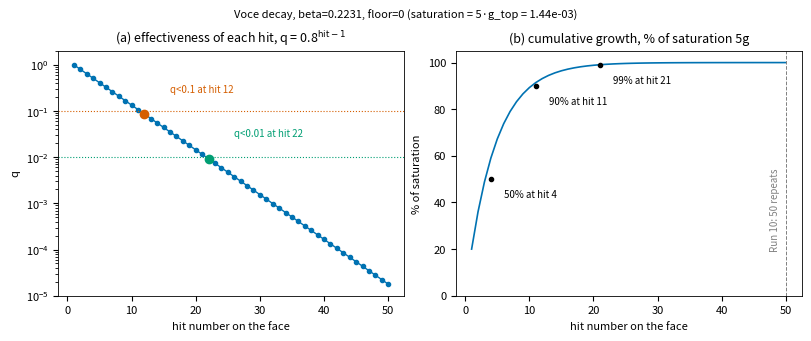

The script that saved this image: (Note: this script raises an exception after producing the figure.)
"""Voce-decay hardening saturation: per-hit effectiveness q(N)=exp(-beta N) and cumulative growth fraction vs hit number on a face."""
import numpy as np, matplotlib
matplotlib.use('Agg')
import matplotlib.pyplot as plt
beta, gtop = 0.2231435513, 2.8835116e-4   # run6 attempt-209 / run10 recipe
n = np.arange(1, 51)
q = np.exp(-beta * (n - 1))
cum = np.cumsum(q) / (1 / (1 - np.exp(-beta)))
plt.rcParams.update({'font.size': 8, 'axes.titlesize': 9, 'pdf.fonttype': 42, 'axes.linewidth': .6})
fig, ax = plt.subplots(1, 2, figsize=(8, 3.3), layout='constrained')
ax[0].semilogy(n, q, 'o-', ms=3, lw=1, c='#0072B2')
for t, c in ((.1, '#D55E00'), (.01, '#009E73')):
    k = int(np.argmax(q < t)) + 1
    ax[0].axhline(t, c=c, ls=':', lw=.8); ax[0].plot(k, q[k - 1], 'o', c=c)
    ax[0].annotate(f'q<{t:g} at hit {k}', (k, q[k - 1]), xytext=(k + 4, q[k - 1] * 3), fontsize=7, color=c)
ax[0].set(title='(a) effectiveness of each hit, q = 0.8$^{\mathrm{hit}-1}$', xlabel='hit number on the face', ylabel='q', ylim=(1e-5, 2))
ax[1].plot(n, cum * 100, c='#0072B2', lw=1.2)
for f in (.5, .9, .99):
    k = int(np.argmax(cum >= f)) + 1
    ax[1].plot(k, f * 100, 'o', c='k', ms=3); ax[1].annotate(f'{f*100:.0f}% at hit {k}', (k, f * 100), xytext=(k + 2, f * 100 - 8), fontsize=7)
ax[1].axvline(50, c='gray', ls='--', lw=.7); ax[1].text(49, 20, 'Run 10: 50 repeats', rotation=90, ha='right', fontsize=7, color='gray')
ax[1].set(title='(b) cumulative growth, % of saturation 5g', xlabel='hit number on the face', ylabel='% of saturation', ylim=(0, 105))
fig.suptitle(f'Voce decay, beta=0.2231, floor=0 (saturation = 5·g_top = {5*gtop:.2e})', fontsize=8)
for e in ('png', 'pdf'): fig.savefig(f'plots/hardening_saturation.{e}', dpi=300, facecolor='white')
